The GitHub repository RituGaba/Weedcottonberli contains a labelled image folder "Weedcottonberli" with 2 categories: cotton, weed. Examples follow, each with its label.

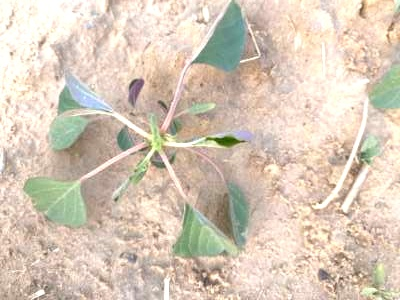
Label: weed

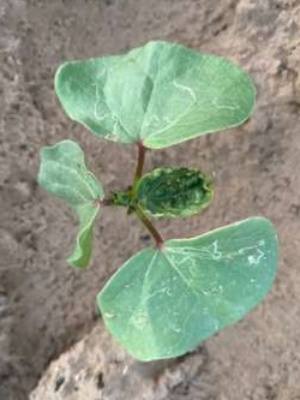
Label: cotton

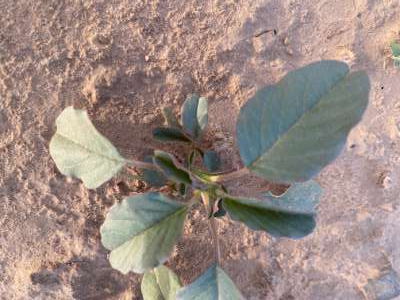
Label: weed

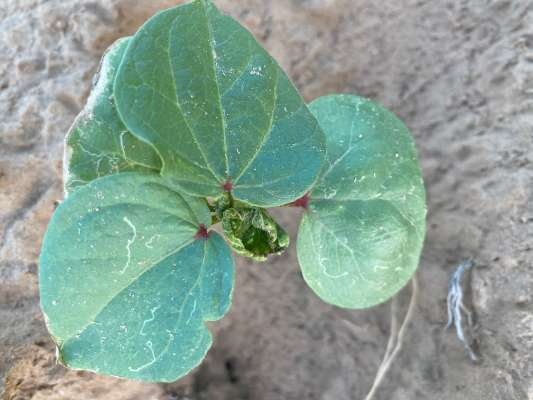
Label: cotton

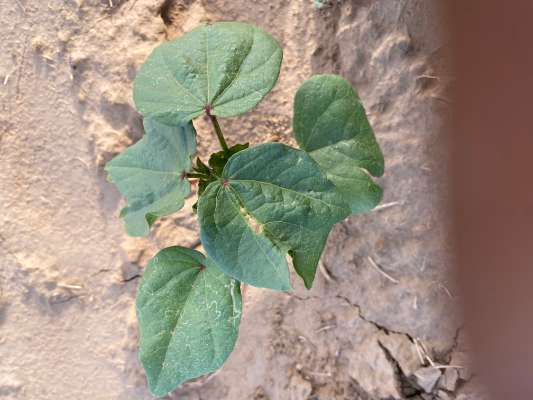
Label: cotton

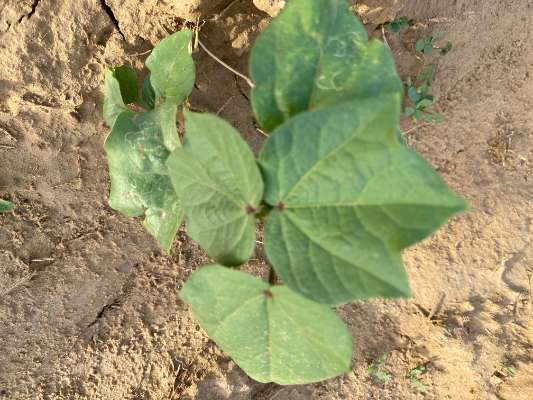
Label: weed
